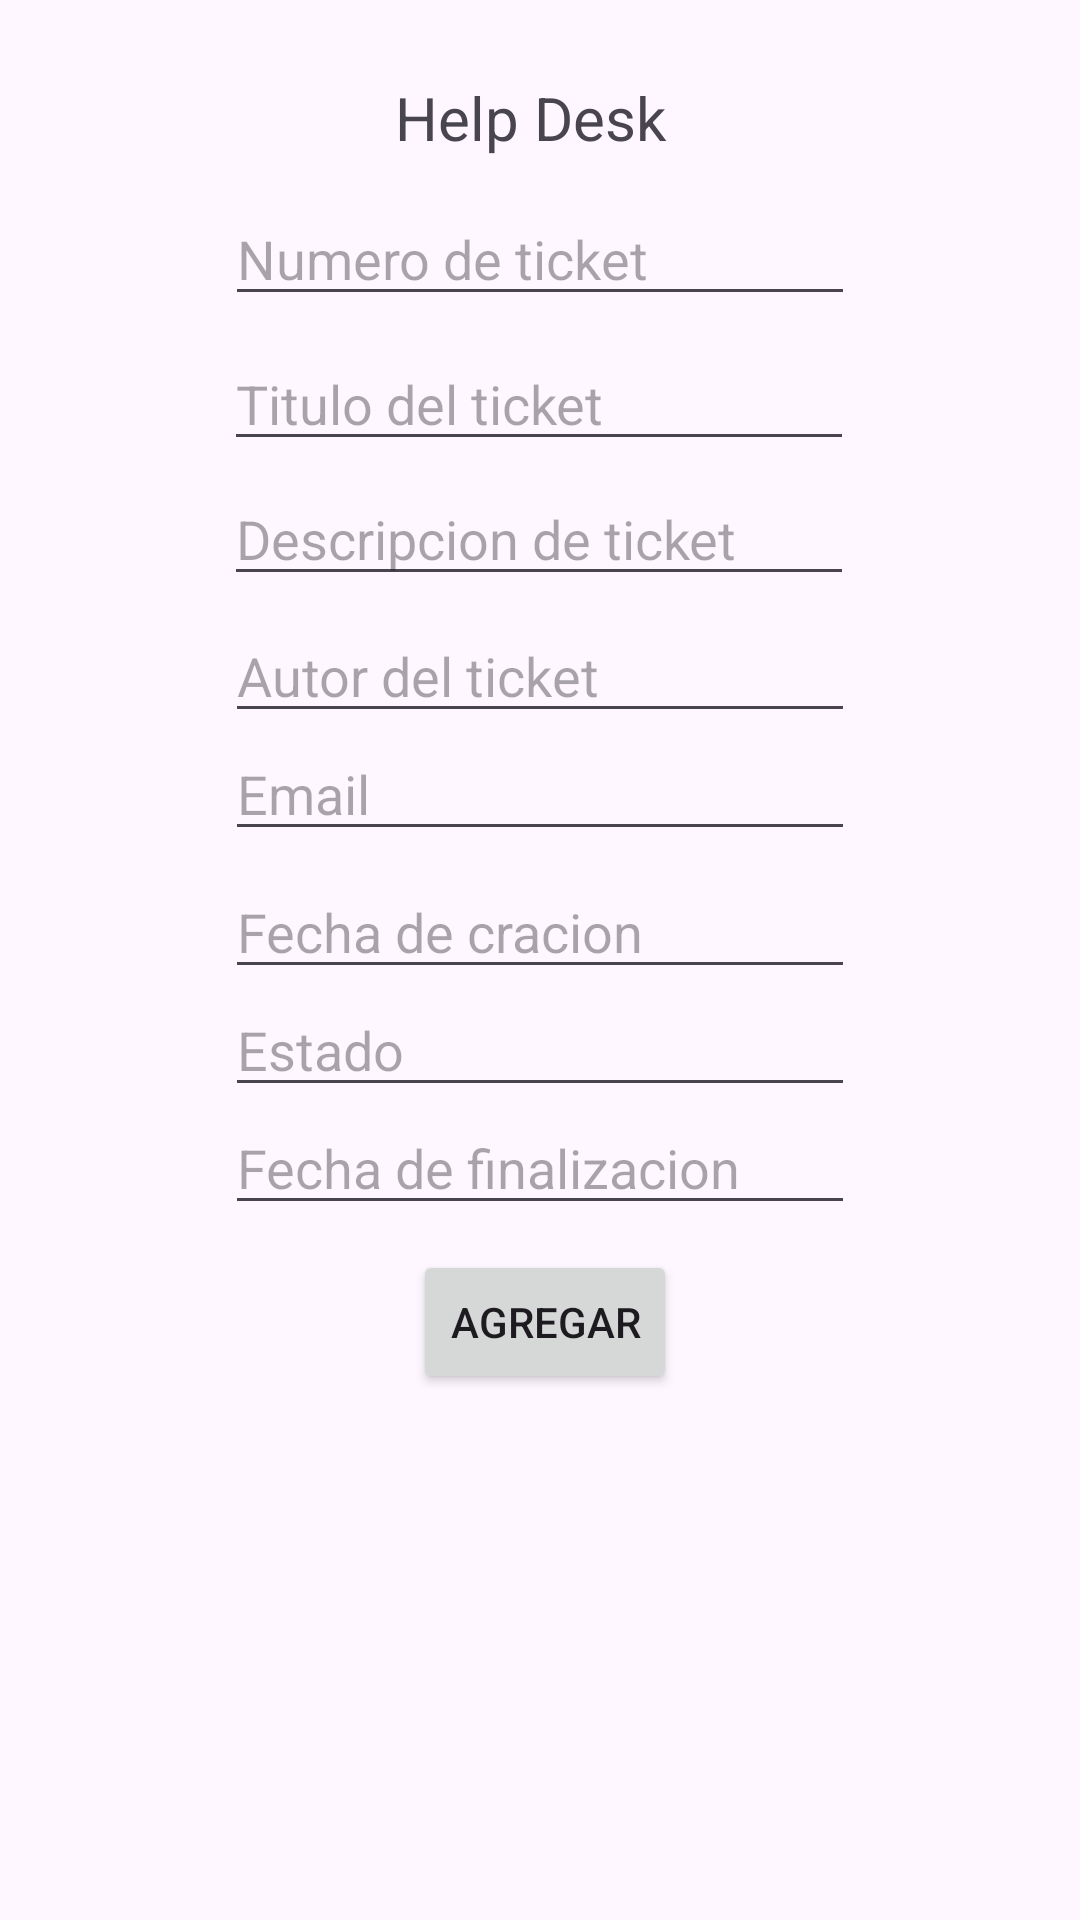

Produce the Android XML layout that renders to this screen, including the resource entries it uses.
<!-- AndroidManifest.xml: application theme Theme.CrudFernadaActividad -->
<!-- res/layout/activity_helpdesk.xml -->
<?xml version="1.0" encoding="utf-8"?>
<androidx.constraintlayout.widget.ConstraintLayout xmlns:android="http://schemas.android.com/apk/res/android"
    xmlns:app="http://schemas.android.com/apk/res-auto"
    xmlns:tools="http://schemas.android.com/tools"
    android:id="@+id/main"
    android:layout_width="match_parent"
    android:layout_height="match_parent"
    tools:context=".helpdesk">

    <EditText
        android:id="@+id/txtestado"
        android:layout_width="wrap_content"
        android:layout_height="wrap_content"
        android:ems="10"
        android:hint="Estado"
        android:inputType="text"
        app:layout_constraintBottom_toBottomOf="@+id/txtfechafinalizacion"
        app:layout_constraintEnd_toEndOf="parent"
        app:layout_constraintStart_toStartOf="parent"
        app:layout_constraintTop_toTopOf="parent"
        app:layout_constraintVertical_bias="0.893" />

    <EditText
        android:id="@+id/txtnumero"
        android:layout_width="wrap_content"
        android:layout_height="wrap_content"
        android:ems="10"
        android:hint="Numero de ticket"
        android:inputType="text"
        app:layout_constraintBottom_toBottomOf="parent"
        app:layout_constraintEnd_toEndOf="parent"
        app:layout_constraintStart_toStartOf="parent"
        app:layout_constraintTop_toTopOf="parent"
        app:layout_constraintVertical_bias="0.107" />

    <EditText
        android:id="@+id/txttitulo"
        android:layout_width="wrap_content"
        android:layout_height="wrap_content"
        android:ems="10"
        android:hint="Titulo del ticket"
        android:inputType="text"
        app:layout_constraintBottom_toBottomOf="@+id/txtfechafinalizacion"
        app:layout_constraintEnd_toEndOf="parent"
        app:layout_constraintHorizontal_bias="0.497"
        app:layout_constraintStart_toStartOf="parent"
        app:layout_constraintTop_toTopOf="parent"
        app:layout_constraintVertical_bias="0.306" />

    <EditText
        android:id="@+id/txtemail"
        android:layout_width="wrap_content"
        android:layout_height="wrap_content"
        android:ems="10"
        android:hint="Email "
        android:inputType="text"
        app:layout_constraintBottom_toBottomOf="@+id/txtfechafinalizacion"
        app:layout_constraintEnd_toEndOf="parent"
        app:layout_constraintStart_toStartOf="parent"
        app:layout_constraintTop_toTopOf="parent"
        app:layout_constraintVertical_bias="0.66" />

    <EditText
        android:id="@+id/txtautor"
        android:layout_width="wrap_content"
        android:layout_height="wrap_content"
        android:ems="10"
        android:hint="Autor del ticket"
        android:inputType="text"
        app:layout_constraintBottom_toBottomOf="@+id/txtfechafinalizacion"
        app:layout_constraintEnd_toEndOf="parent"
        app:layout_constraintStart_toStartOf="parent"
        app:layout_constraintTop_toTopOf="parent"
        app:layout_constraintVertical_bias="0.553" />

    <EditText
        android:id="@+id/txtfechacreacion"
        android:layout_width="wrap_content"
        android:layout_height="wrap_content"
        android:ems="10"
        android:hint="Fecha de cracion"
        android:inputType="text"
        app:layout_constraintBottom_toBottomOf="@+id/txtfechafinalizacion"
        app:layout_constraintEnd_toEndOf="parent"
        app:layout_constraintStart_toStartOf="parent"
        app:layout_constraintTop_toTopOf="parent"
        app:layout_constraintVertical_bias="0.786" />

    <EditText
        android:id="@+id/txtfechafinalizacion"
        android:layout_width="wrap_content"
        android:layout_height="wrap_content"
        android:ems="10"
        android:hint="Fecha de finalizacion"
        android:inputType="text"
        app:layout_constraintBottom_toBottomOf="parent"
        app:layout_constraintEnd_toEndOf="parent"
        app:layout_constraintStart_toStartOf="parent"
        app:layout_constraintTop_toTopOf="parent"
        app:layout_constraintVertical_bias="0.613" />

    <EditText
        android:id="@+id/txtdescripcion"
        android:layout_width="wrap_content"
        android:layout_height="wrap_content"
        android:ems="10"
        android:hint="Descripcion de ticket"
        android:inputType="text"
        app:layout_constraintBottom_toBottomOf="@+id/txtfechafinalizacion"
        app:layout_constraintEnd_toEndOf="parent"
        app:layout_constraintHorizontal_bias="0.497"
        app:layout_constraintStart_toStartOf="parent"
        app:layout_constraintTop_toTopOf="parent"
        app:layout_constraintVertical_bias="0.429" />

    <TextView
        android:id="@+id/textView"
        android:layout_width="wrap_content"
        android:layout_height="wrap_content"
        android:text="Help Desk "
        android:textSize="20sp"
        app:layout_constraintBottom_toBottomOf="parent"
        app:layout_constraintEnd_toEndOf="parent"
        app:layout_constraintHorizontal_bias="0.498"
        app:layout_constraintStart_toStartOf="parent"
        app:layout_constraintTop_toTopOf="parent"
        app:layout_constraintVertical_bias="0.042" />

    <Button
        android:id="@+id/btnagregar"
        android:layout_width="wrap_content"
        android:layout_height="wrap_content"
        android:text="Agregar"
        app:layout_constraintBottom_toBottomOf="parent"
        app:layout_constraintEnd_toEndOf="parent"
        app:layout_constraintHorizontal_bias="0.506"
        app:layout_constraintStart_toStartOf="parent"
        app:layout_constraintTop_toBottomOf="@+id/txtfechafinalizacion"
        app:layout_constraintVertical_bias="0.046" />

    <androidx.recyclerview.widget.RecyclerView
        android:id="@+id/rcvticket"
        android:layout_width="399dp"
        android:layout_height="201dp"
        app:layout_constraintBottom_toBottomOf="parent"
        app:layout_constraintEnd_toEndOf="parent"
        app:layout_constraintStart_toStartOf="parent"
        app:layout_constraintTop_toTopOf="parent"
        app:layout_constraintVertical_bias="1.0" />
</androidx.constraintlayout.widget.ConstraintLayout>
<!-- resources referenced by this layout -->
<resources>
  <style name="Theme.CrudFernadaActividad" parent="Base.Theme.CrudFernadaActividad" />
  <style name="Base.Theme.CrudFernadaActividad" parent="Theme.Material3.DayNight.NoActionBar">
          
          
      </style>
</resources>
